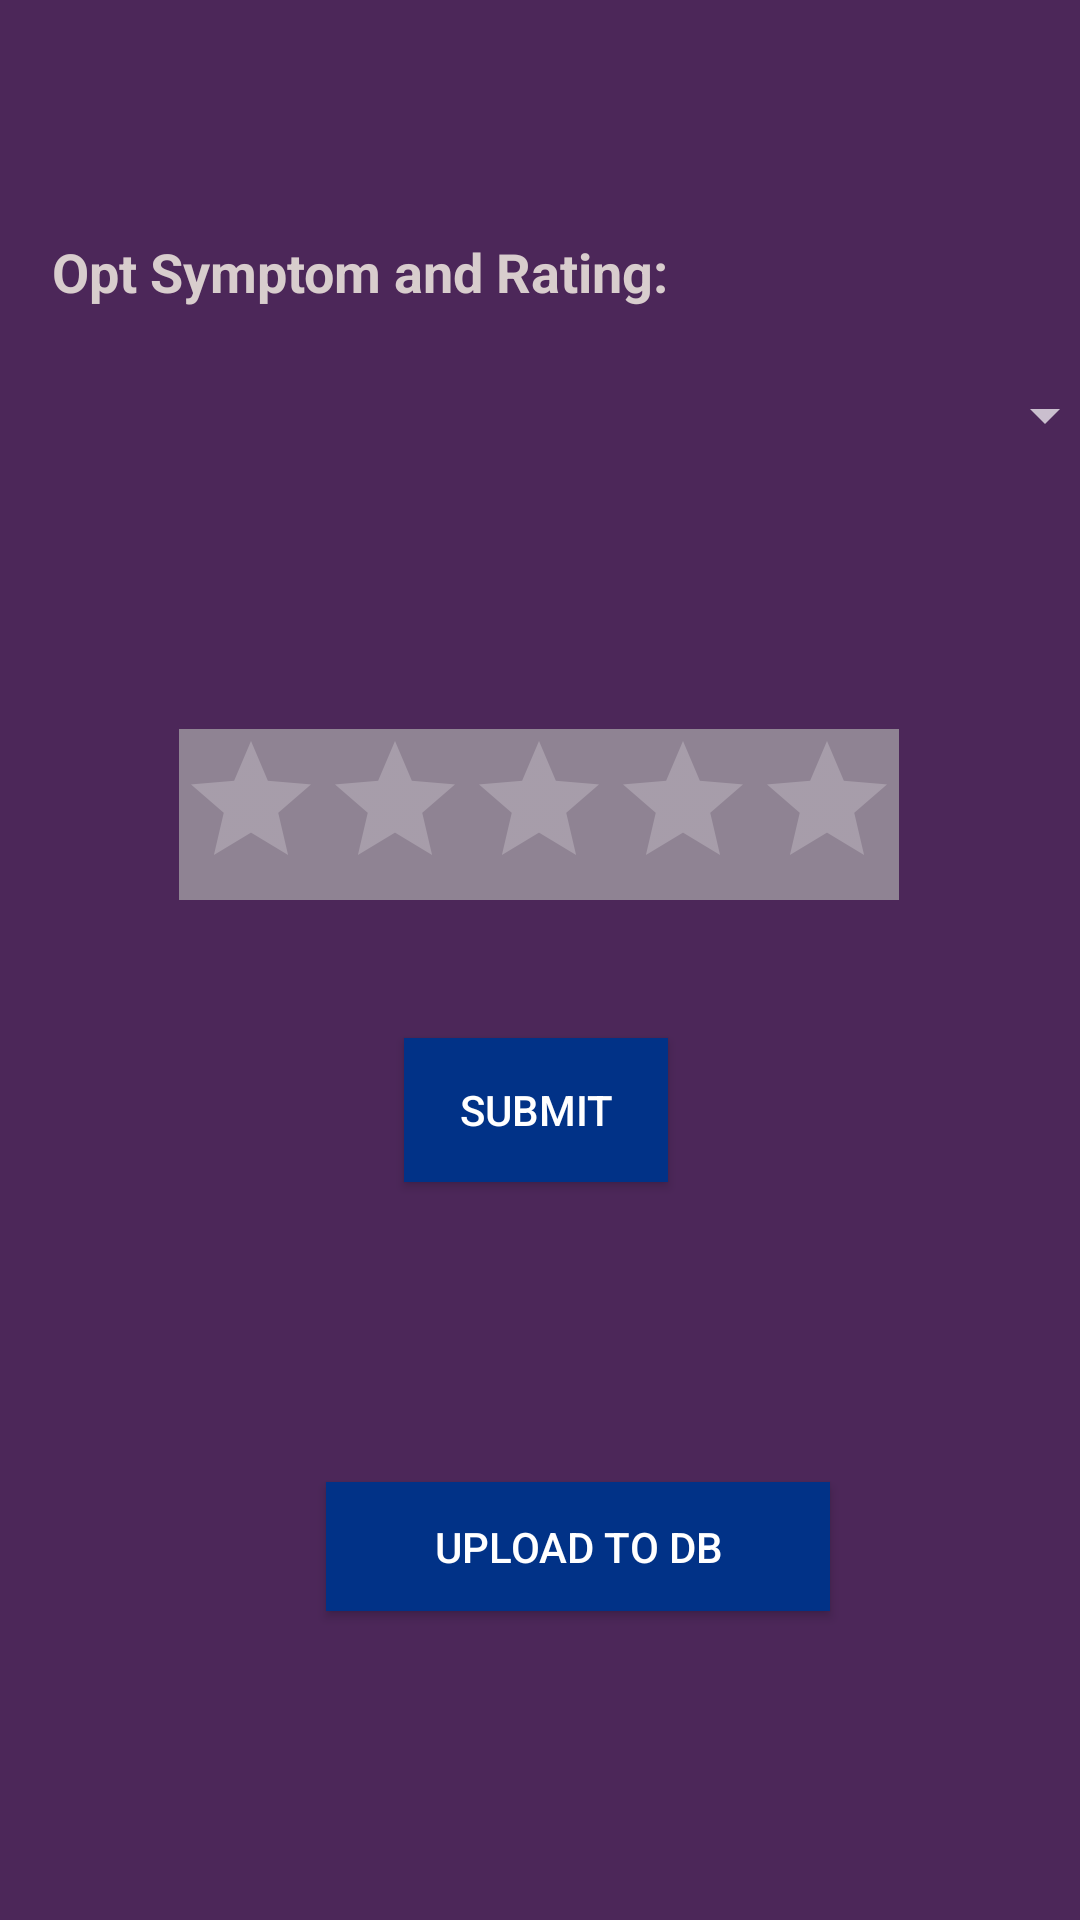

The Android layout XML behind this screen, and the referenced resources:
<!-- AndroidManifest.xml: application theme Theme.AppCompat -->
<!-- res/layout/activity_symptoms_screen.xml -->
<?xml version="1.0" encoding="utf-8"?>
<androidx.constraintlayout.widget.ConstraintLayout xmlns:android="http://schemas.android.com/apk/res/android"
    xmlns:app="http://schemas.android.com/apk/res-auto"
    xmlns:tools="http://schemas.android.com/tools"
    android:id="@+id/symptom_recording"
    android:layout_width="match_parent"
    android:layout_height="match_parent"
    android:background="#4C2759"
    tools:context=".SymptomScreen">

    <Spinner
        android:id="@+id/sympSpinner"
        android:layout_width="381dp"
        android:layout_height="39dp"
        android:layout_alignParentBottom="true"
        android:layout_marginTop="5dp"
        android:layout_marginBottom="5dp"
        app:layout_constraintBottom_toBottomOf="parent"
        app:layout_constraintEnd_toEndOf="parent"
        app:layout_constraintHorizontal_bias="0.433"
        app:layout_constraintStart_toStartOf="parent"
        app:layout_constraintTop_toTopOf="parent"
        app:layout_constraintVertical_bias="0.193" />

    <RatingBar
        android:id="@+id/sympRating"
        style="@style/Widget.AppCompat.RatingBar"
        android:layout_width="wrap_content"
        android:layout_height="wrap_content"
        android:layout_alignBottom="@+id/sympSpinner"
        android:layout_centerHorizontal="true"
        android:layout_centerVertical="true"
        android:layout_marginTop="40dp"
        android:background="#8F8393"
        android:backgroundTintMode="add"
        android:numStars="5"
        android:stepSize="0.5"
        app:layout_constraintBottom_toTopOf="@+id/submitBtn"
        app:layout_constraintEnd_toEndOf="parent"
        app:layout_constraintHorizontal_bias="0.497"
        app:layout_constraintStart_toStartOf="parent"
        app:layout_constraintTop_toBottomOf="@+id/sympSpinner"
        app:layout_constraintVertical_bias="0.494" />

    <Button
        android:id="@+id/uploadBtn"
        android:layout_width="168dp"
        android:layout_height="43dp"
        android:layout_alignParentBottom="true"
        android:layout_centerHorizontal="true"
        android:layout_marginStart="5dp"
        android:layout_marginEnd="5dp"
        android:background="@color/teal_700"
        android:text="Upload to DB"
        app:layout_constraintBottom_toBottomOf="parent"
        app:layout_constraintEnd_toEndOf="parent"
        app:layout_constraintHorizontal_bias="0.57"
        app:layout_constraintStart_toStartOf="parent"
        app:layout_constraintTop_toBottomOf="@+id/submitBtn"
        app:layout_constraintVertical_bias="0.492" />

    <Button
        android:id="@+id/submitBtn"
        android:layout_width="wrap_content"
        android:layout_height="wrap_content"
        android:layout_above="@+id/uploadBtn"
        android:layout_alignParentBottom="true"
        android:layout_centerHorizontal="true"
        android:layout_marginTop="188dp"
        android:background="@color/teal_700"
        android:text="Submit"
        app:layout_constraintEnd_toEndOf="@+id/sympRating"
        app:layout_constraintHorizontal_bias="0.493"
        app:layout_constraintStart_toStartOf="@+id/sympRating"
        app:layout_constraintTop_toBottomOf="@+id/sympSpinner" />

    <TextView
        android:id="@+id/sympHeader"
        android:layout_width="wrap_content"
        android:layout_height="wrap_content"
        android:layout_marginTop="60dp"
        android:text="Opt Symptom and Rating:"
        android:textAppearance="@style/TextAppearance.AppCompat.Medium"
        android:textColor="#D8CDCD"
        android:textStyle="bold"
        app:layout_constraintBottom_toTopOf="@+id/sympSpinner"
        app:layout_constraintEnd_toEndOf="parent"
        app:layout_constraintHorizontal_bias="0.113"
        app:layout_constraintStart_toStartOf="parent"
        app:layout_constraintTop_toTopOf="parent"
        app:layout_constraintVertical_bias="0.527" />

</androidx.constraintlayout.widget.ConstraintLayout>
<!-- resources referenced by this layout -->
<resources>
  <color name="teal_700">#013287</color>
</resources>
